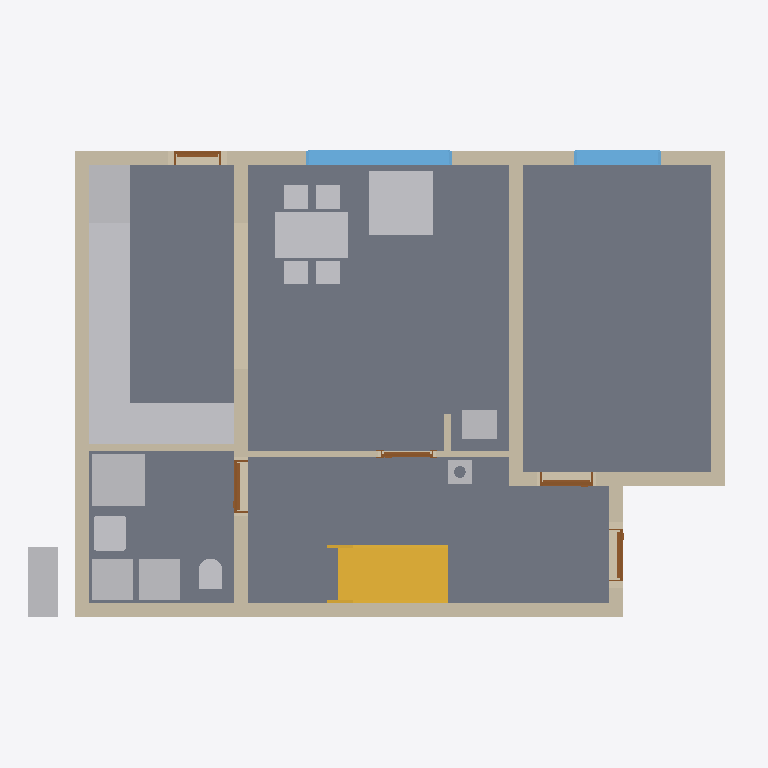
Plan cut of the same IFC building model at storey 'Foundations' (level 0.00 m, cut at 1.40 m), seen from above with north up, elements coloured by IFC class: 16 other elements (light grey), 11 walls (beige), 5 doors (brown), 4 slabs (grey), 2 windows (light blue), 1 stair (yellow). Cut surfaces are drawn darker.
Extent 12.2 m × 9.5 m × 9.9 m (x, y, z). Storeys (12): Foundations at 0.00 m; Ground floor at 0.00 m; Upper floor at 2.96 m; Roof - -1: Thermal insulation under rafters at 2.96 m; Roof - -2: Vapour barrier at 2.96 m; Roof - -3: Gypsum plasterboard at 2.96 m; Roof - 0: Rafters at 2.96 m; Roof - +1: Wood fiberboard at 2.96 m; Roof - +2: Underlay at 2.96 m; Roof - +3: Counter-battens at 2.96 m; Roof - +4: Tile battens at 2.96 m; Roof - +5: Tiles at 2.96 m. Elements (416): 237 IfcBeam, 86 IfcSlab, 44 IfcWall, 14 IfcFurniture, 8 IfcDoor, 8 IfcFooting, 8 IfcWindow, 5 IfcSanitaryTerminal, 3 IfcCovering, 2 IfcStair, 1 IfcChimney.

HEADER;
FILE_DESCRIPTION(('ViewDefinition[DesignTransferView]'),'2;1');
FILE_NAME('/dev/null','2026-10-08T06:50:35+02:00',(''),(''),'IfcOpenShell 0.8.5','IfcOpenShell 0.8.5','Nobody');
FILE_SCHEMA(('IFC4'));
ENDSEC;
DATA;
#1=IFCPROJECT('29wQyIKwvEMO5N5gviP_r8',$,'My house',$,$,$,$,(#10,#15),#5);
#19=IFCSITE('3CbjLgJIv6XAwVe_aKV6EG',$,'Site',$,$,#31554,$,$,$,$,$,$,$,$);
#20=IFCBUILDING('2eqSeiDWz8WuVJq5OEaIzC',$,'My house',$,$,#31559,$,$,$,$,$,$);
#33=IFCBUILDINGSTOREY('0ZNRmOrQP4Iw0Xcqz8T82R',$,'Foundations',$,$,#31564,$,$,$,0.0);
#40=IFCBUILDINGSTOREY('11Ur40Xt18ZPSO4JvvzYib',$,'Ground floor',$,$,#31569,$,$,$,0.0);
#46=IFCBUILDINGSTOREY('27mM2_tP5Avu06DV6qCrQz',$,'Upper floor',$,$,#31574,$,$,$,2.96);
#13847=IFCBUILDINGSTOREY('1kFSEPl2TBWP54HoNR5U29',$,'Roof - -1: Thermal insulation under rafters','Visibility container for Thermal insulation under rafters','ROOF_LAYER',#31579,$,$,$,2.96);
#13853=IFCBUILDINGSTOREY('3bCvvObmz6zAO_afQ0UGsZ',$,'Roof - -2: Vapour barrier','Visibility container for Vapour barrier','ROOF_LAYER',#31584,$,$,$,2.96);
#13859=IFCBUILDINGSTOREY('0QmEXzZaD1Whgp50Kw6KWf',$,'Roof - -3: Gypsum plasterboard','Visibility container for Gypsum plasterboard','ROOF_LAYER',#31589,$,$,$,2.96);
#13865=IFCBUILDINGSTOREY('2G_ieAQK9EHwiRnTyAyzbw',$,'Roof - 0: Rafters','Visibility container for Rafters','ROOF_LAYER',#31594,$,$,$,2.96);
#13871=IFCBUILDINGSTOREY('0jlTtgBtv6ivyttZP5W0bI',$,'Roof - +1: Wood fiberboard','Visibility container for Wood fiberboard','ROOF_LAYER',#31599,$,$,$,2.96);
#13877=IFCBUILDINGSTOREY('0scCRtbLj2IvliwUF0xRFa',$,'Roof - +2: Underlay','Visibility container for Roofing underlay','ROOF_LAYER',#31604,$,$,$,2.96);
#13883=IFCBUILDINGSTOREY('0e1YrtATr4uhsAiHVnQYcm',$,'Roof - +3: Counter-battens','Visibility container for Counter-battens','ROOF_LAYER',#31609,$,$,$,2.96);
#13889=IFCBUILDINGSTOREY('2YsEv3StvB9RXgDPvT__4d',$,'Roof - +4: Tile battens','Visibility container for Tile battens','ROOF_LAYER',#31614,$,$,$,2.96);
#13895=IFCBUILDINGSTOREY('0D3zluUcHBQgbwgYlxYw_y',$,'Roof - +5: Tiles','Visibility container for Roof tiles','ROOF_LAYER',#31619,$,$,$,2.96);
#113=IFCSLAB('0W7KFaTEr0AADr_9PO0BUO',$,'Kuchyn',$,$,#32989,#125,$,.FLOOR.);
#80=IFCSLAB('28XMGdj7H1FQLuAWDhXwvy',$,'Pokoj',$,$,#32984,#93,$,.FLOOR.);
#140=IFCSLAB('1StDDpLyfDcO20yxdZ6eMd',$,'Chodba',$,$,#32994,#152,$,.FLOOR.);
#167=IFCSLAB('2XglERkYL7JAuuNOfEX4uw',$,'Koupelna',$,$,#32999,#179,$,.FLOOR.);
#259=IFCWALL('0Sjdx8gyfFKesRp$QdiShn',$,'Wall 1',$,$,#33424,#280,$,$);
#3886=IFCSTAIR('2McdK3qJH46OfcTVqtjB1O',$,'Main stair',$,$,#33414,$,$,.STRAIGHT_RUN_STAIR.);
#285=IFCWALL('26Fz_ZW4LD3eHJz8qZaHPU',$,'Wall 2',$,$,#33429,#305,$,$);
#410=IFCWALL('33PwpWcIX3ae25kZKru0VB',$,'Wall 7',$,$,#33454,#430,$,$);
#4266=IFCFURNITURE('2VDiHfFmb2Pv$QhuTyGnsV',$,'Kuch.?Linka',$,'Kuch.?Linka',#33714,#4278,$,.USERDEFINED.);
#4645=IFCFURNITURE('1wngU1KO94Qwa27QadHlgq',$,'Stul',$,$,#33724,#4654,$,$);
#310=IFCWALL('0UQ330ON18If$qedqmJV44',$,'Wall 3',$,$,#33434,#330,$,$);
#335=IFCWALL('193Scz6SL5FxHUTvhl9_kW',$,'Wall 4',$,$,#33439,#355,$,$);
#385=IFCWALL('0_aWckMgbCzxFnVRXTjdVf',$,'Wall 6',$,$,#33449,#405,$,$);
#3060=IFCFURNITURE('1I59b5HfnEwxh7ZxpiF344',$,'Gauc',$,$,#33684,#3069,$,$);
#3194=IFCSANITARYTERMINAL('0tDQD4SgDBLBt_P$u0qocp',$,'Sprcha',$,$,#33649,#3203,$,$);
#4300=IFCFURNITURE('0d1bxzweP8IfQmgg0cWF6O',$,'Kuch.?Linka',$,'Kuch.?Linka',#33719,#4312,$,.USERDEFINED.);
#4198=IFCFURNITURE('3gXy7rDDT15QS4et60MkqV',$,'Lednice',$,'Lednice',#33704,#4210,$,.USERDEFINED.);
#884=IFCWINDOW('2kzaNfUIjDTRVKX7wyC1R2',$,'Window 2',$,$,#36574,#885,$,1.375,2.5,.WINDOW.,.SINGLE_PANEL.,$);
#2887=IFCFURNITURE('0Y_ZGIxib1RgxQxDCRdJAI',$,'Tepelné?Čerpadlo',$,'Tepelné?Čerpadlo',#33669,#2899,$,.USERDEFINED.);
#1306=IFCWALL('2rX8FEIOPFpAZQDfp1Kg9V',$,'Wall 8',$,$,#33459,#1326,$,$);
#2922=IFCFURNITURE('2MS12BbM9Bx9yWyAPb1X2n',$,'Zásobník?TUV',$,'Zásobník?TUV',#33674,#2934,$,.USERDEFINED.);
#2957=IFCFURNITURE('3$kwrFolz0BetDVPg1aSZa',$,'Pračka',$,'Pračka',#33679,#2969,$,.USERDEFINED.);
#4130=IFCFURNITURE('3Hw9E9FJj9RQ1kWwuCoPG0',$,'Dřez',$,'Dřez',#33694,#4142,$,.USERDEFINED.);
#4164=IFCFURNITURE('05zuUmwNvAPB9Wlw8phsM2',$,'Myčka',$,'Myčka',#33699,#4176,$,.USERDEFINED.);
#4232=IFCFURNITURE('2Qqhqkjt97Bf3H3uJsfuUI',$,'Sporák',$,'Sporák',#33709,#4244,$,.USERDEFINED.);
#360=IFCWALL('3smVRGw0j7DfQkCQl7lB5x',$,'Wall 5',$,$,#33444,#380,$,$);
#980=IFCWINDOW('2I4ksXCJ907ftxee9UQK4X',$,'Window 3',$,$,#36579,#981,$,1.375,1.5,.WINDOW.,.SINGLE_PANEL.,$);
#3318=IFCWALL('1FICTvR$n9dOiA8Cu34Y9s',$,'Wall 10',$,$,#33509,#3338,$,$);
#3132=IFCSANITARYTERMINAL('1SM$nsWLXBoOCoEvrqtDmr',$,'Umyv',$,$,#33644,#3141,$,$);
#2861=IFCWALL('1Ayap8c2DBXhOzstyMD6EL',$,'Wall 9',$,$,#33504,#2882,$,$);
#4095=IFCFURNITURE('31un$qDaP6tgc1e0SdPkSC',$,'Kamna',$,'Kamna',#33689,#4107,$,.USERDEFINED.);
#3296=IFCSANITARYTERMINAL('0keoY5HSD3BAhHRkwY3nvn',$,'WC',$,$,#33654,#3305,$,$);
#4065=IFCCHIMNEY('1HLYbxxPvBP8NVHrZZk4WW',$,'Main chimney',$,$,#32919,#4085,$,.NOTDEFINED.);
#3538=IFCDOOR('3MHVC0dG5Ezhg_hrIXd6Ot',$,'Door 4',$,$,#36544,#3548,$,2.2199999999999998,0.9,.DOOR.,.SINGLE_SWING_LEFT.,$);
#3726=IFCDOOR('0yqraraG59g8nIL8AsKa9$',$,'Door 5',$,$,#36549,#3736,$,2.2199999999999998,0.9,.DOOR.,.SINGLE_SWING_LEFT.,$);
#630=IFCDOOR('2PLL0hD2P6Feo_wh1M_G8G',$,'Door 1',$,$,#36529,#640,$,2.2199999999999998,0.9,.DOOR.,.SINGLE_SWING_LEFT.,$);
#1076=IFCDOOR('3QwyxdKTf6ev1Pubpah52L',$,'Door 2',$,$,#36534,#1086,$,2.0,0.8,.DOOR.,.SINGLE_SWING_LEFT.,$);
#3343=IFCWALL('1e5FxaHbH93wt6yme5kTn$',$,'Wall 11',$,$,#33514,#3363,$,$);
#3386=IFCDOOR('1fdhOm9BH97fAYD63dT6Ul',$,'Door 3',$,$,#36539,#3396,$,2.2199999999999998,0.9,.DOOR.,.SINGLE_SWING_RIGHT.,$);
ENDSEC;
